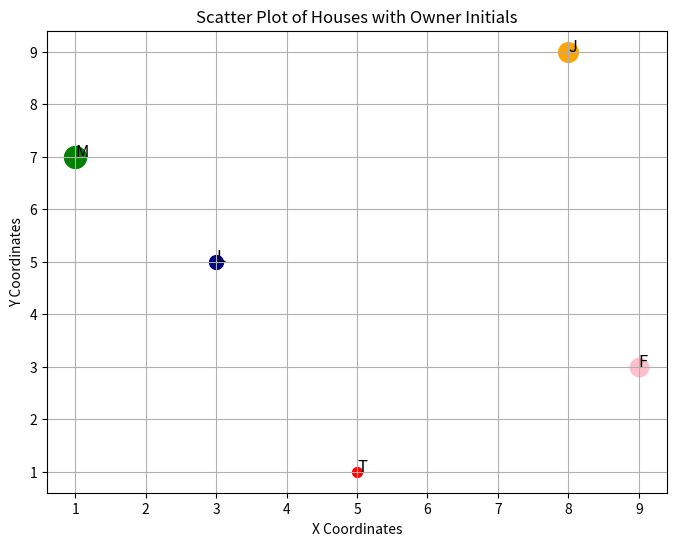

This chart was generated by the following Python code:
import matplotlib.pyplot as plt

# Given data
x_tuple = (1, 5, 8, 3, 9)
y_tuple = (7, 1, 9, 5, 3)
color_tuple = ('green', 'red', 'orange', 'navy', 'pink')
size_tuple = (250, 50, 200, 100, 175)
name_tuple = ('Michael', 'Tim', 'Jennifer', 'Liz', 'Frank')

# Create scatter plot
plt.figure(figsize=(8, 6))

# Loop through each house and plot it
for i in range(len(x_tuple)):
    plt.scatter(x_tuple[i], y_tuple[i], c=color_tuple[i], s=size_tuple[i], label=name_tuple[i])
    # Add the first character of each owner's name next to their house
    plt.text(x_tuple[i] , y_tuple[i], name_tuple[i][0], fontsize=12)

# Add labels and title
plt.xlabel('X Coordinates')
plt.ylabel('Y Coordinates')
plt.title('Scatter Plot of Houses with Owner Initials')

# Show plot
plt.grid(True)
plt.show()

